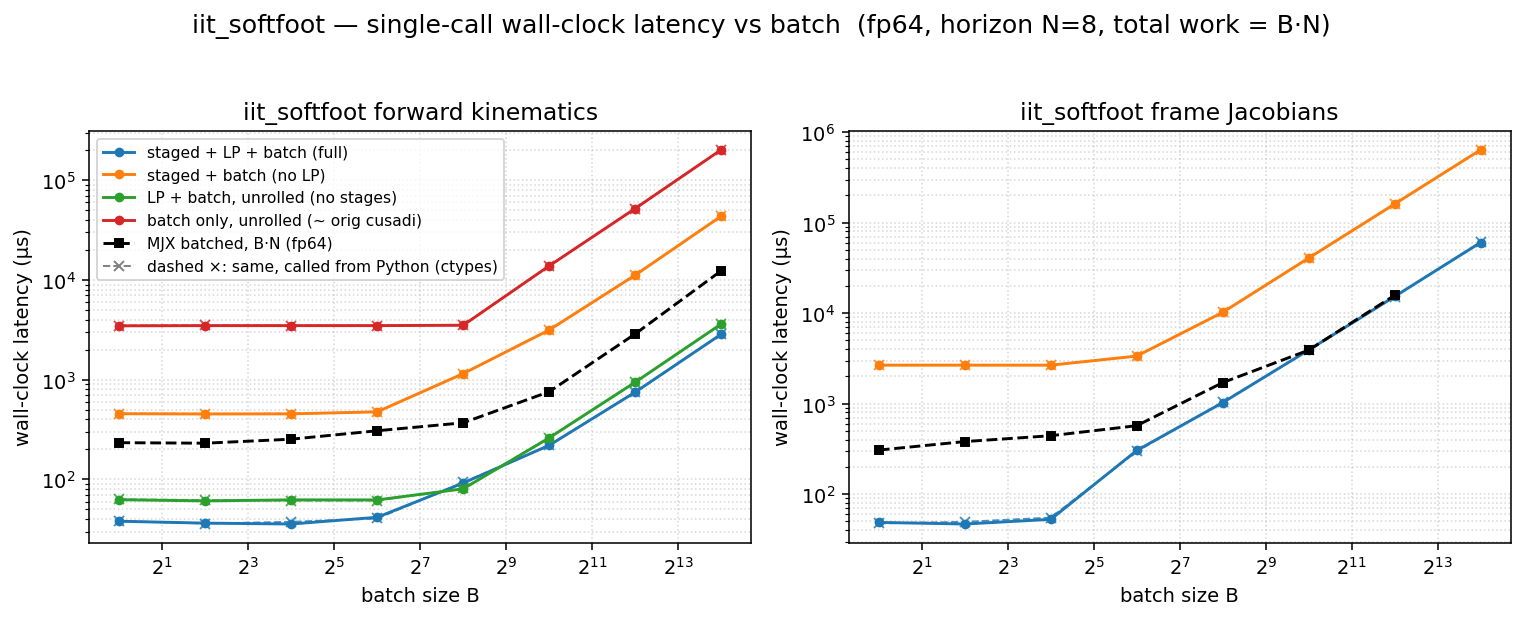

The table this chart was drawn from, first rows:
dtype, func, config, batch, n_stages, grid_blocks, latency_us, wall_us
f64, fk, full, 1, 8, 8, 24.32, 38.05
f64, fk, staged, 1, 8, 8, 441.3, 455.8
f64, fk, lp, 1, 1, 1, 49.15, 62.54
f64, fk, batch, 1, 1, 1, 3454, 3471
f64, fk, full, 4, 8, 32, 24.29, 36.42
f64, fk, staged, 4, 8, 32, 440.3, 453
f64, fk, lp, 4, 1, 4, 48.45, 60.87
f64, fk, batch, 4, 1, 4, 3470, 3486
f64, fk, full, 16, 8, 128, 23.68, 35.7
f64, fk, staged, 16, 8, 128, 440.3, 454.4
f64, fk, lp, 16, 1, 16, 49.15, 62.34
f64, fk, batch, 16, 1, 16, 3470, 3488
f64, fk, full, 64, 8, 512, 28.67, 41.69
f64, fk, staged, 64, 8, 512, 462.8, 476.2
f64, fk, lp, 64, 1, 64, 49.15, 62.27
f64, fk, batch, 64, 1, 64, 3472, 3488
f64, fk, full, 256, 8, 2048, 78.85, 92
f64, fk, staged, 256, 8, 2048, 1138, 1152
f64, fk, lp, 256, 1, 256, 67.58, 80.47
f64, fk, batch, 256, 1, 256, 3502, 3519
f64, fk, full, 1024, 8, 8192, 206.8, 219.6
f64, fk, staged, 1024, 8, 8192, 3140, 3154
f64, fk, lp, 1024, 1, 1024, 248.6, 260.8
f64, fk, batch, 1024, 1, 1024, 13837, 13866
f64, fk, full, 4096, 8, 32768, 735.2, 749.7
f64, fk, staged, 4096, 8, 32768, 11172, 11194
f64, fk, lp, 4096, 1, 4096, 929.8, 943.4
f64, fk, batch, 4096, 1, 4096, 52111, 52146
f64, fk, full, 16384, 8, 131072, 2842, 2857
f64, fk, staged, 16384, 8, 131072, 43659, 43689
f64, fk, lp, 16384, 1, 16384, 3601, 3618
f64, fk, batch, 16384, 1, 16384, 202348, 202400
f64, fkjac, full, 1, 8, 8, 34.82, 48.81
f64, fkjac, staged, 1, 8, 8, 2653, 2668
f64, fkjac, lp, 1, 1, 1, nan, nan
f64, fkjac, batch, 1, 1, 1, nan, nan
f64, fkjac, full, 4, 8, 32, 34.82, 46.87
f64, fkjac, staged, 4, 8, 32, 2655, 2668
f64, fkjac, lp, 4, 1, 4, nan, nan
f64, fkjac, batch, 4, 1, 4, nan, nan
f64, fkjac, full, 16, 8, 128, 40.86, 52.74
f64, fkjac, staged, 16, 8, 128, 2653, 2667
f64, fkjac, lp, 16, 1, 16, nan, nan
f64, fkjac, batch, 16, 1, 16, nan, nan
f64, fkjac, full, 64, 8, 512, 291.8, 304.4
f64, fkjac, staged, 64, 8, 512, 3345, 3360
f64, fkjac, lp, 64, 1, 64, nan, nan
f64, fkjac, batch, 64, 1, 64, nan, nan
f64, fkjac, full, 256, 8, 2048, 1014, 1028
f64, fkjac, staged, 256, 8, 2048, 10213, 10233
f64, fkjac, lp, 256, 1, 256, nan, nan
f64, fkjac, batch, 256, 1, 256, nan, nan
f64, fkjac, full, 1024, 8, 8192, 3907, 3921
f64, fkjac, staged, 1024, 8, 8192, 40669, 40699
f64, fkjac, lp, 1024, 1, 1024, nan, nan
f64, fkjac, batch, 1024, 1, 1024, nan, nan
f64, fkjac, full, 4096, 8, 32768, 15309, 15331
f64, fkjac, staged, 4096, 8, 32768, 161127, 161177
f64, fkjac, lp, 4096, 1, 4096, nan, nan
f64, fkjac, batch, 4096, 1, 4096, nan, nan
... 4 more rows
